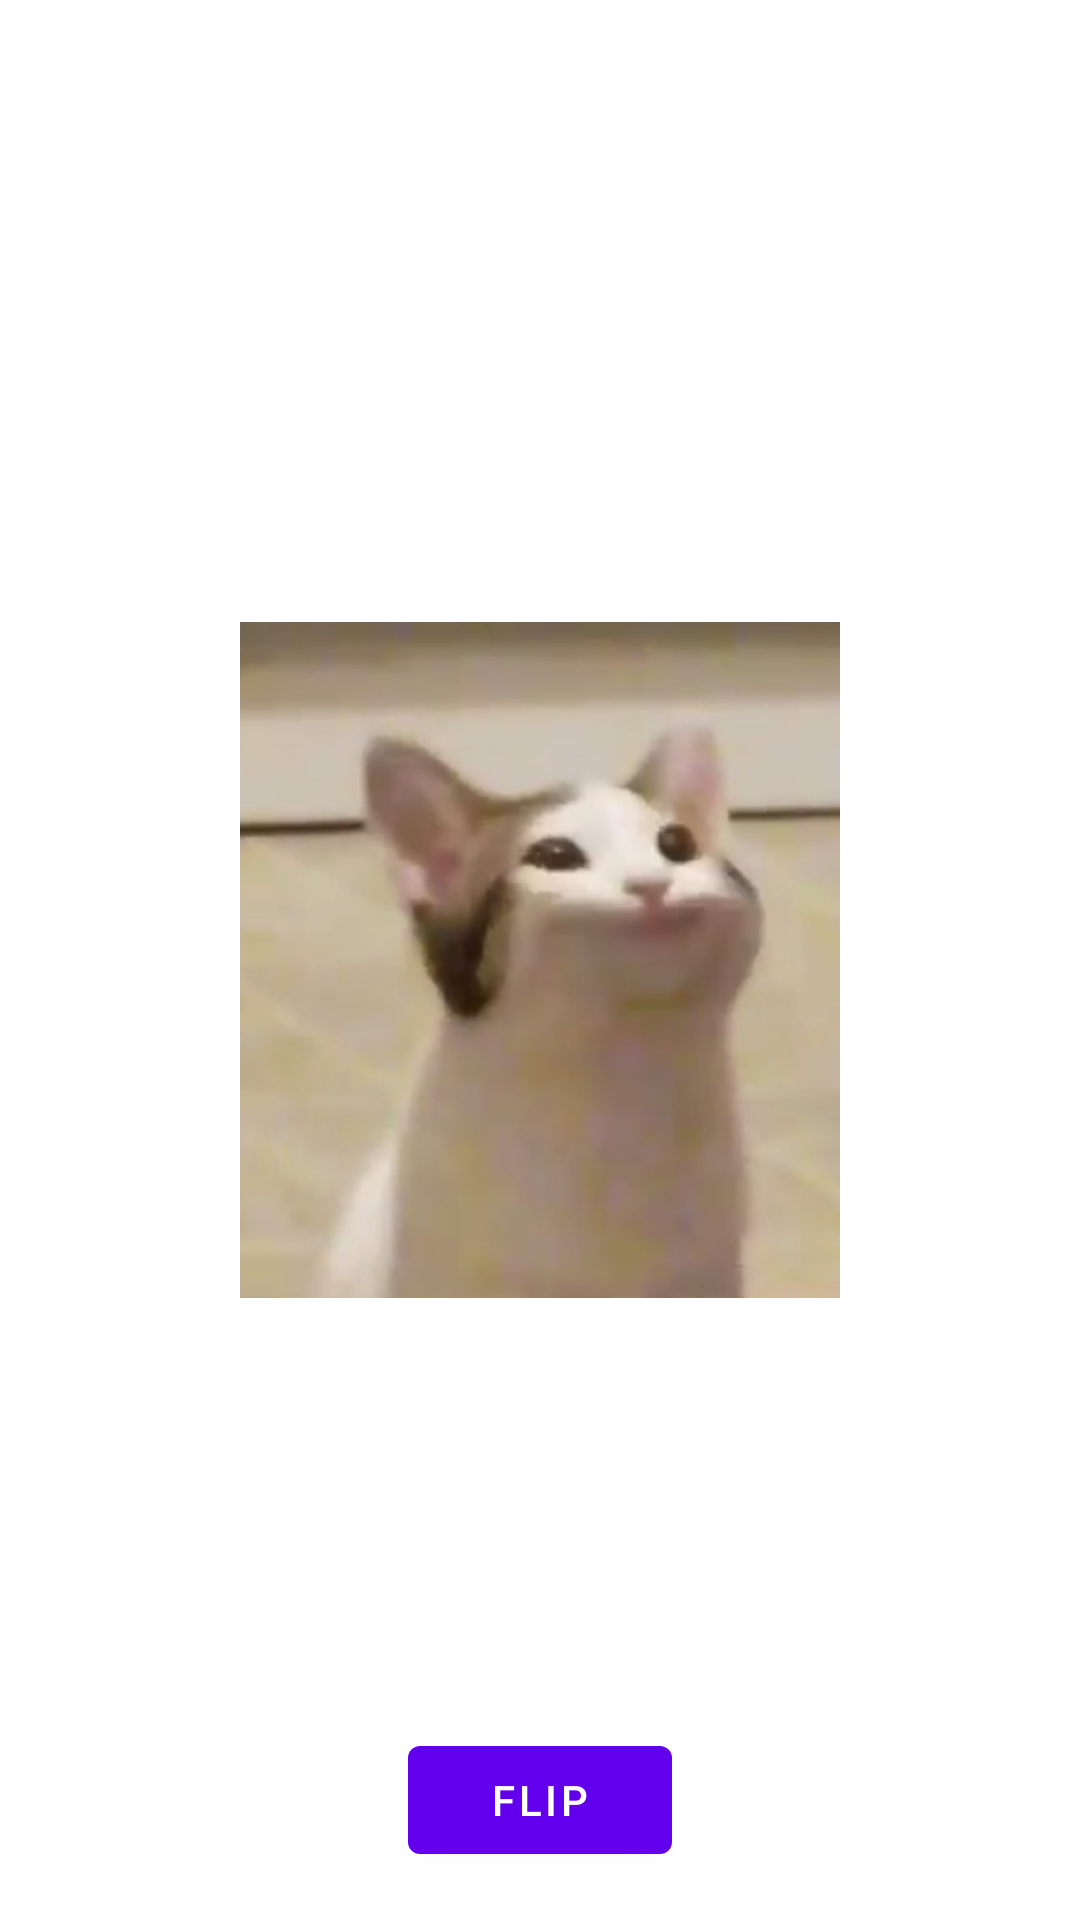

Produce the Android XML layout that renders to this screen, including the resource entries it uses.
<!-- AndroidManifest.xml: application theme Theme.Pract12 -->
<!-- res/layout/fragment_flip_card.xml -->
<?xml version="1.0" encoding="utf-8"?>
<androidx.constraintlayout.widget.ConstraintLayout xmlns:android="http://schemas.android.com/apk/res/android"
    xmlns:app="http://schemas.android.com/apk/res-auto"
    xmlns:tools="http://schemas.android.com/tools"
    android:layout_width="match_parent"
    android:layout_height="match_parent"
    tools:context=".FlipCardFragment">


    <ImageView
        android:id="@+id/back"
        android:layout_width="200dp"
        android:layout_height="wrap_content"
        android:layout_marginStart="24dp"
        android:layout_marginEnd="24dp"
        android:src="@drawable/back"
        app:layout_constraintEnd_toEndOf="parent"
        app:layout_constraintStart_toStartOf="parent"
        app:layout_constraintTop_toTopOf="parent" />

    <ImageView
        android:id="@+id/front"
        android:layout_width="200dp"
        android:layout_height="wrap_content"
        android:layout_marginStart="24dp"
        android:layout_marginEnd="24dp"
        android:src="@drawable/front"
        app:layout_constraintEnd_toEndOf="parent"
        app:layout_constraintStart_toStartOf="parent"
        app:layout_constraintTop_toTopOf="parent"  />

    <Button
        android:id="@+id/flip"
        android:layout_width="wrap_content"
        android:layout_height="wrap_content"
        android:layout_marginBottom="16dp"
        android:text="@string/flip"
        app:layout_constraintBottom_toBottomOf="parent"
        app:layout_constraintEnd_toEndOf="parent"
        app:layout_constraintStart_toStartOf="parent" />
</androidx.constraintlayout.widget.ConstraintLayout>
<!-- resources referenced by this layout -->
<resources>
  <!-- drawable back: png bitmap (drawable, 377102 bytes) -->
  <!-- drawable front: png bitmap (drawable, 375348 bytes) -->
  <string name="flip">Flip</string>
  <style name="Theme.Pract12" parent="Theme.MaterialComponents.DayNight.DarkActionBar">
          
          <item name="colorPrimary">@color/purple_500</item>
          <item name="colorPrimaryVariant">@color/purple_700</item>
          <item name="colorOnPrimary">@color/white</item>
          
          <item name="colorSecondary">@color/teal_200</item>
          <item name="colorSecondaryVariant">@color/teal_700</item>
          <item name="colorOnSecondary">@color/black</item>
          
          <item name="android:statusBarColor" tools:targetApi="l">?attr/colorPrimaryVariant</item>
          
      </style>
  <!-- not gathered from this repository: default colours our renderer supplied (Android Studio template values) -->
  <color name="purple_500">#FF6200EE</color>
  <color name="purple_700">#FF3700B3</color>
  <color name="teal_200">#FF03DAC5</color>
  <color name="teal_700">#FF018786</color>
  <color name="black">#FF000000</color>
  <color name="white">#FFFFFFFF</color>
</resources>
